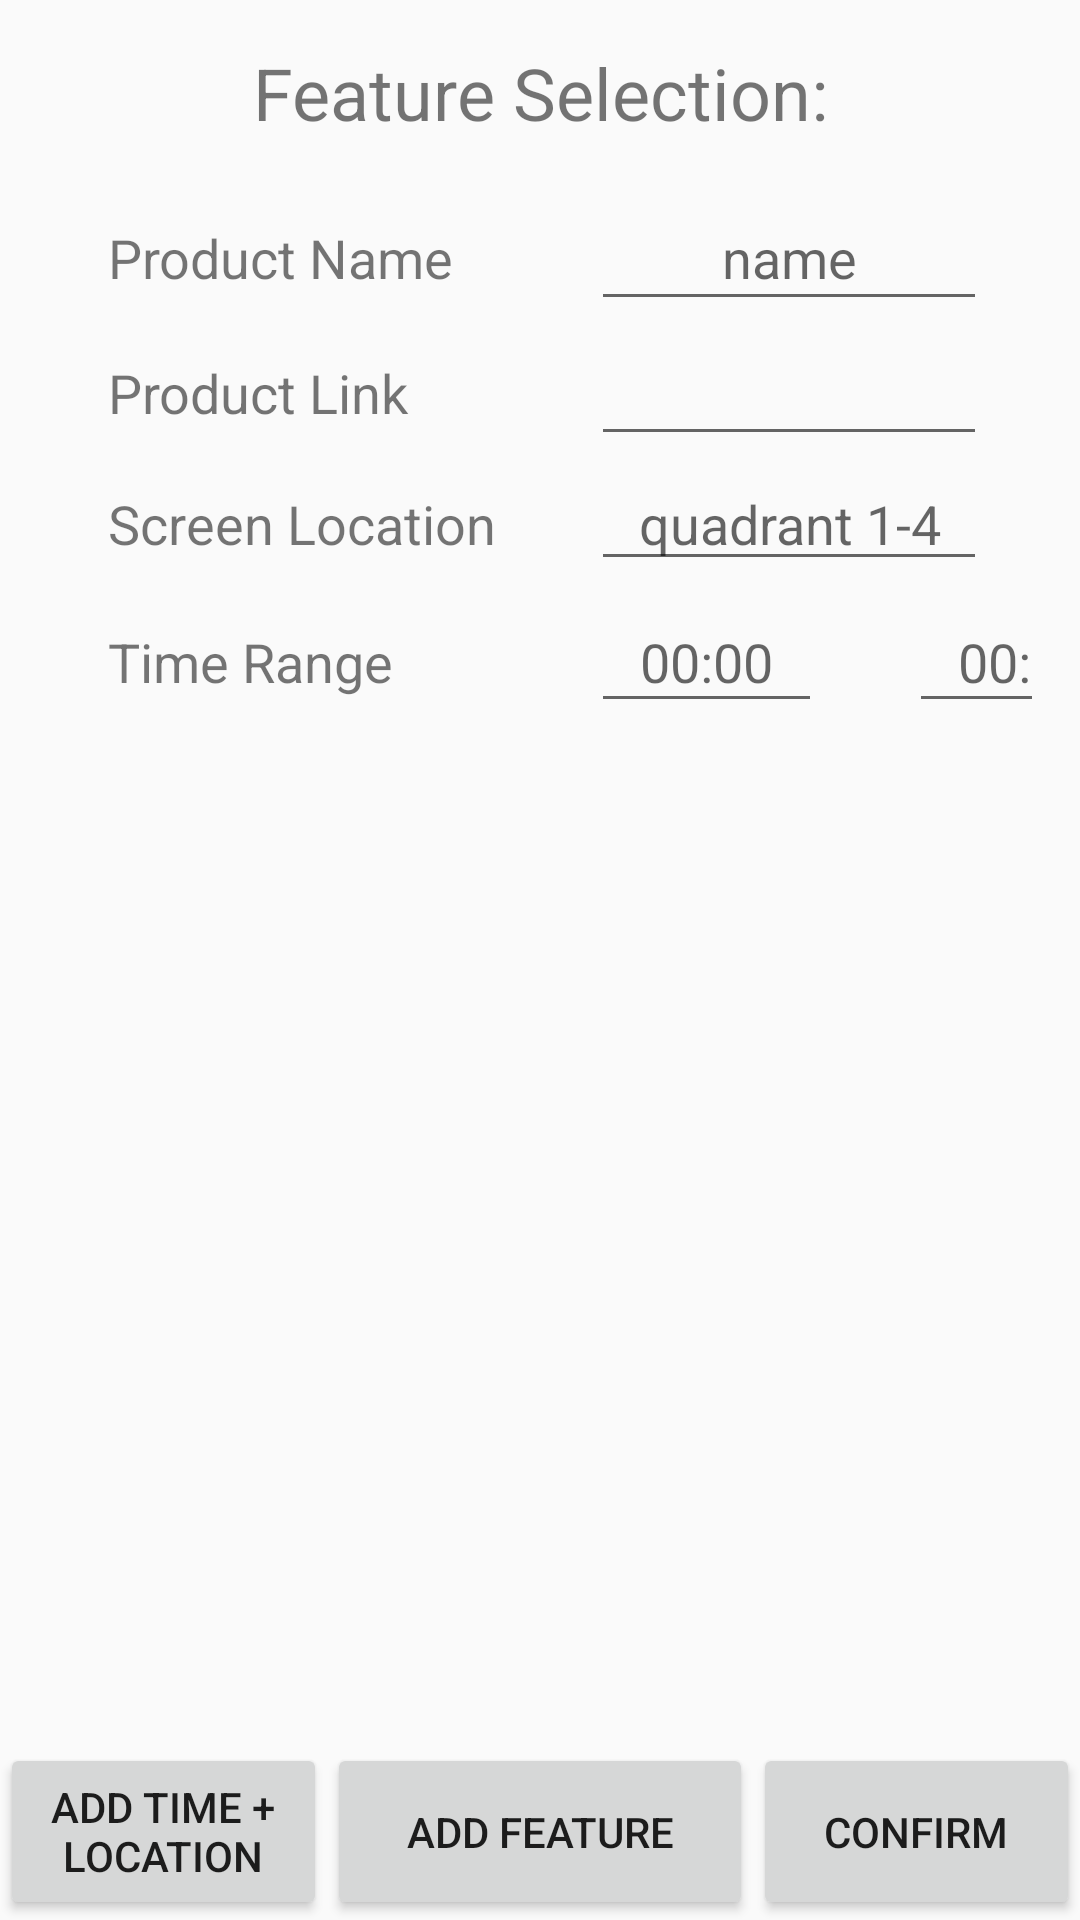

Here is an Android app screen rendered from its layout file. Give the layout XML and the strings, colors and styles it references.
<!-- AndroidManifest.xml: application theme AppTheme -->
<!-- res/layout/product_log.xml -->
<?xml version="1.0" encoding="utf-8"?>
<LinearLayout
xmlns:android="http://schemas.android.com/apk/res/android"
    xmlns:app="http://schemas.android.com/apk/res-auto"
    xmlns:tools="http://schemas.android.com/tools"
    android:layout_width="match_parent"
    android:layout_height="match_parent"
    android:background="#00464545"
    tools:context=".MainActivity"
    android:orientation="vertical">

    <android.support.v4.widget.NestedScrollView
        android:layout_width="match_parent"
        android:layout_height="match_parent"
        android:fillViewport="true">

        <LinearLayout
            android:layout_width="match_parent"
            android:layout_height="wrap_content"
            android:orientation="vertical" >

            <LinearLayout
                android:id="@+id/linearLayoutProduct"
                android:layout_width="fill_parent"
                android:layout_height="wrap_content"
                android:orientation="vertical"
                android:paddingLeft="16dp"
                android:paddingRight="16dp">

                <TextView
                    android:id="@+id/textView"
                    android:layout_width="match_parent"
                    android:layout_height="62dp"
                    android:gravity="center"
                    android:text="@string/title_message"
                    android:textSize="24sp" />

                <LinearLayout
                    android:id="@+id/linearLayoutInfo"
                    android:layout_width="match_parent"
                    android:layout_height="wrap_content"
                    android:orientation="vertical">

                    <LinearLayout
                        android:layout_width="match_parent"
                        android:layout_height="wrap_content"
                        android:orientation="horizontal">

                        <TextView
                            android:id="@+id/textView_name"
                            android:layout_width="161dp"
                            android:layout_height="45dp"
                            android:layout_marginStart="20dp"
                            android:gravity="center_vertical"
                            android:text="@string/name_message"
                            android:textSize="18sp" />

                        <EditText
                            android:id="@+id/editText_name"
                            android:layout_width="match_parent"
                            android:layout_height="45dp"
                            android:ems="10"
                            android:gravity="center"
                            android:hint="@string/name_hint"
                            android:layout_marginEnd="15dp"
                            android:scrollHorizontally="true"
                            android:singleLine="true"/>
                    </LinearLayout>

                    <LinearLayout
                        android:layout_width="match_parent"
                        android:layout_height="wrap_content"
                        android:orientation="horizontal">

                        <TextView
                            android:id="@+id/textView_link"
                            android:layout_width="161dp"
                            android:layout_height="45dp"
                            android:layout_marginStart="20dp"
                            android:gravity="center_vertical"
                            android:text="@string/link_message"
                            android:textSize="18sp" />

                        <EditText
                            android:id="@+id/editText_link"
                            android:layout_width="match_parent"
                            android:layout_height="45dp"
                            android:ems="10"
                            android:gravity="center"
                            android:layout_marginEnd="15dp"
                            android:scrollHorizontally="true"
                            android:singleLine="true" />

                    </LinearLayout>

                    <LinearLayout
                        android:layout_width="match_parent"
                        android:layout_height="wrap_content"
                        android:orientation="horizontal">

                        <TextView
                            android:layout_width="161dp"
                            android:layout_height="45dp"
                            android:layout_marginStart="20dp"
                            android:gravity="center_vertical"
                            android:text="@string/location_message"
                            android:textSize="18sp" />

                        <EditText
                            android:id="@+id/editText_location"
                            android:layout_width="match_parent"
                            android:layout_height="wrap_content"
                            android:ems="10"
                            android:gravity="center"
                            android:hint="@string/location_hint"
                            android:inputType="number"
                            android:layout_marginEnd="15dp"
                            android:scrollHorizontally="true"
                            android:singleLine="true"/>
                    </LinearLayout>

                    <LinearLayout
                        android:layout_width="match_parent"
                        android:layout_height="wrap_content"
                        android:orientation="horizontal">

                        <TextView
                            android:layout_width="161dp"
                            android:layout_height="45dp"
                            android:layout_marginStart="20dp"
                            android:gravity="center_vertical"
                            android:text="@string/time_message"
                            android:textSize="18sp" />

                        <EditText
                            android:id="@+id/editText_time_start"
                            android:layout_width="77dp"
                            android:layout_height="44dp"
                            android:layout_marginEnd="29dp"
                            android:ems="10"
                            android:gravity="center"
                            android:hint="@string/time_hint_start"
                            android:scrollHorizontally="true"
                            android:singleLine="true"/>

                        <EditText
                            android:id="@+id/editText_time_end"
                            android:layout_width="77dp"
                            android:layout_height="44dp"
                            android:ems="10"
                            android:gravity="center"
                            android:layout_marginEnd="15dp"
                            android:hint="@string/time_hint_end"
                            android:scrollHorizontally="true"
                            android:singleLine="true"/>

                    </LinearLayout>

                </LinearLayout>

                <ImageView
                    android:layout_width="match_parent"
                    android:layout_height="200dp"
                    android:background="@android:color/transparent"
                    android:layout_alignBottom="@+id/button_add_times" />

            </LinearLayout>

            <RelativeLayout
                android:layout_width="fill_parent"
                android:layout_height="wrap_content"
                android:orientation="horizontal">
\
                <Button
                    android:id="@+id/button_add_times"
                    android:layout_width="109dp"
                    android:layout_height="59dp"
                    android:text="@string/add_time_loc_message"
                    android:layout_alignParentBottom="true"
                    />

                <Button
                    android:id="@+id/button_add"
                    android:layout_width="109dp"
                    android:layout_height="59dp"
                    android:layout_toEndOf="@+id/button_add_times"
                    android:layout_toStartOf="@+id/button_confirm"
                    android:text="@string/button_add_message"
                    android:layout_alignParentBottom="true"/>

                <Button
                    android:id="@+id/button_confirm"
                    android:layout_width="109dp"
                    android:layout_height="59dp"
                    android:layout_alignParentEnd="true"
                    android:text="@string/button_confirm_message"
                    android:layout_alignParentBottom="true"/>

            </RelativeLayout>
        </LinearLayout>
    </android.support.v4.widget.NestedScrollView>

</LinearLayout>
<!-- resources referenced by this layout -->
<resources>
  <string name="add_time_loc_message">Add Time + Location</string>
  <string name="button_add_message">Add Feature</string>
  <string name="button_confirm_message">Confirm</string>
  <string name="link_message">Product Link</string>
  <string name="location_hint">quadrant 1-4</string>
  <string name="location_message">Screen Location</string>
  <string name="name_hint">name</string>
  <string name="name_message">Product Name</string>
  <string name="time_hint_end">00:00</string>
  <string name="time_hint_start">00:00</string>
  <string name="time_message">Time Range</string>
  <string name="title_message">Feature Selection:</string>
  <style name="AppTheme" parent="Theme.AppCompat.Light.DarkActionBar">
          
          <item name="colorPrimary">@color/colorPrimary</item>
          <item name="colorPrimaryDark">@color/colorPrimaryDark</item>
          <item name="colorAccent">@color/colorAccent</item>
      </style>
  <!-- not gathered from this repository: default colours our renderer supplied (Android Studio template values) -->
  <color name="colorPrimary">#FF6200EE</color>
  <color name="colorPrimaryDark">#FF3700B3</color>
  <color name="colorAccent">#FF03DAC5</color>
</resources>
